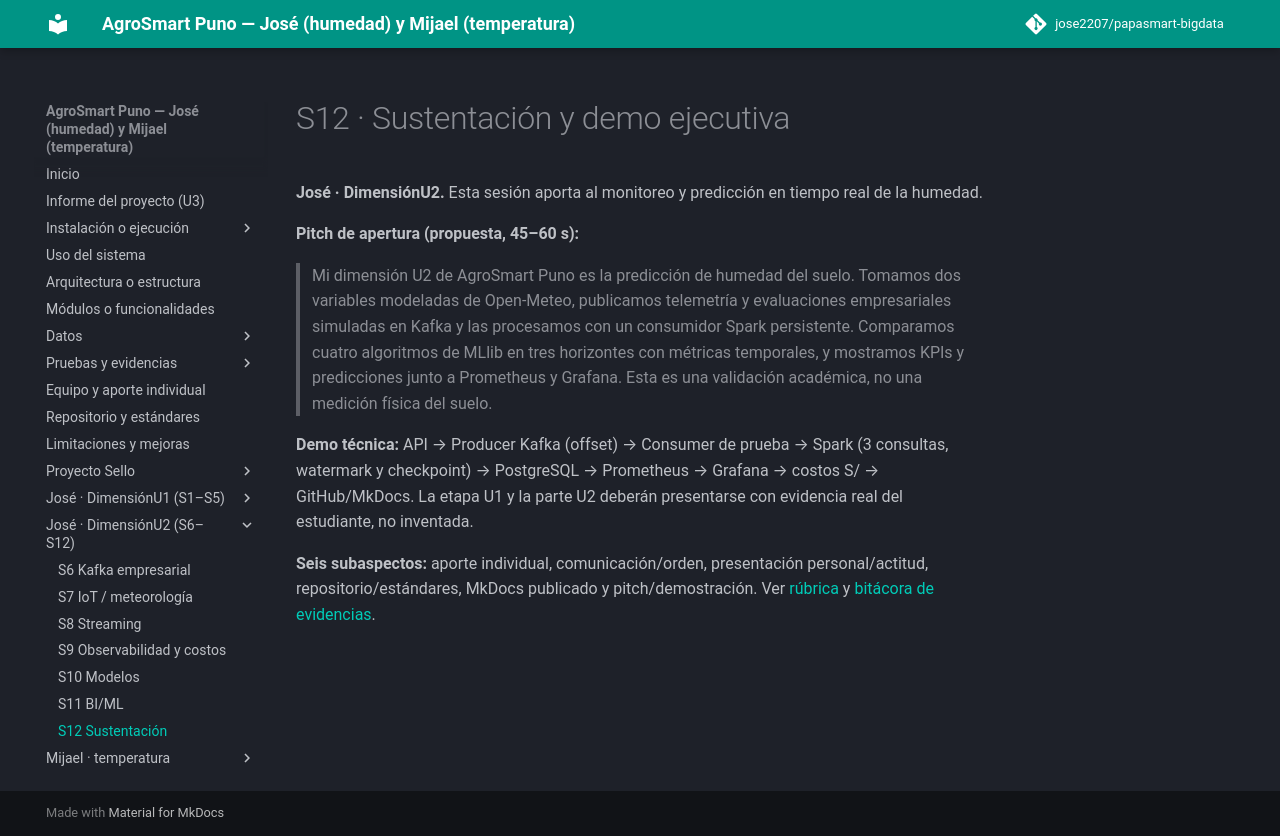

repository: jose2207/papasmart-bigdata · page: sesiones/s12-sustentacion/index.html · generator: mkdocs

# S12 · Sustentación y demo ejecutiva

**José · DimensiónU2.** Esta sesión aporta al monitoreo y predicción en tiempo real de la humedad.

**Pitch de apertura (propuesta, 45–60 s):**

> Mi dimensión U2 de AgroSmart Puno es la predicción de humedad del suelo. Tomamos dos variables modeladas de Open-Meteo, publicamos telemetría y evaluaciones empresariales simuladas en Kafka y las procesamos con un consumidor Spark persistente. Comparamos cuatro algoritmos de MLlib en tres horizontes con métricas temporales, y mostramos KPIs y predicciones junto a Prometheus y Grafana. Esta es una validación académica, no una medición física del suelo.

**Demo técnica:** API → Producer Kafka (offset) → Consumer de prueba → Spark (3 consultas, watermark y checkpoint) → PostgreSQL → Prometheus → Grafana → costos S/ → GitHub/MkDocs. La etapa U1 y la parte U2 deberán presentarse con evidencia real del estudiante, no inventada.

**Seis subaspectos:** aporte individual, comunicación/orden, presentación personal/actitud, repositorio/estándares, MkDocs publicado y pitch/demostración. Ver [rúbrica](../proyecto-sello/u2-producto.md) y [bitácora de evidencias](../proyecto-sello/u2-evidencias.md).
